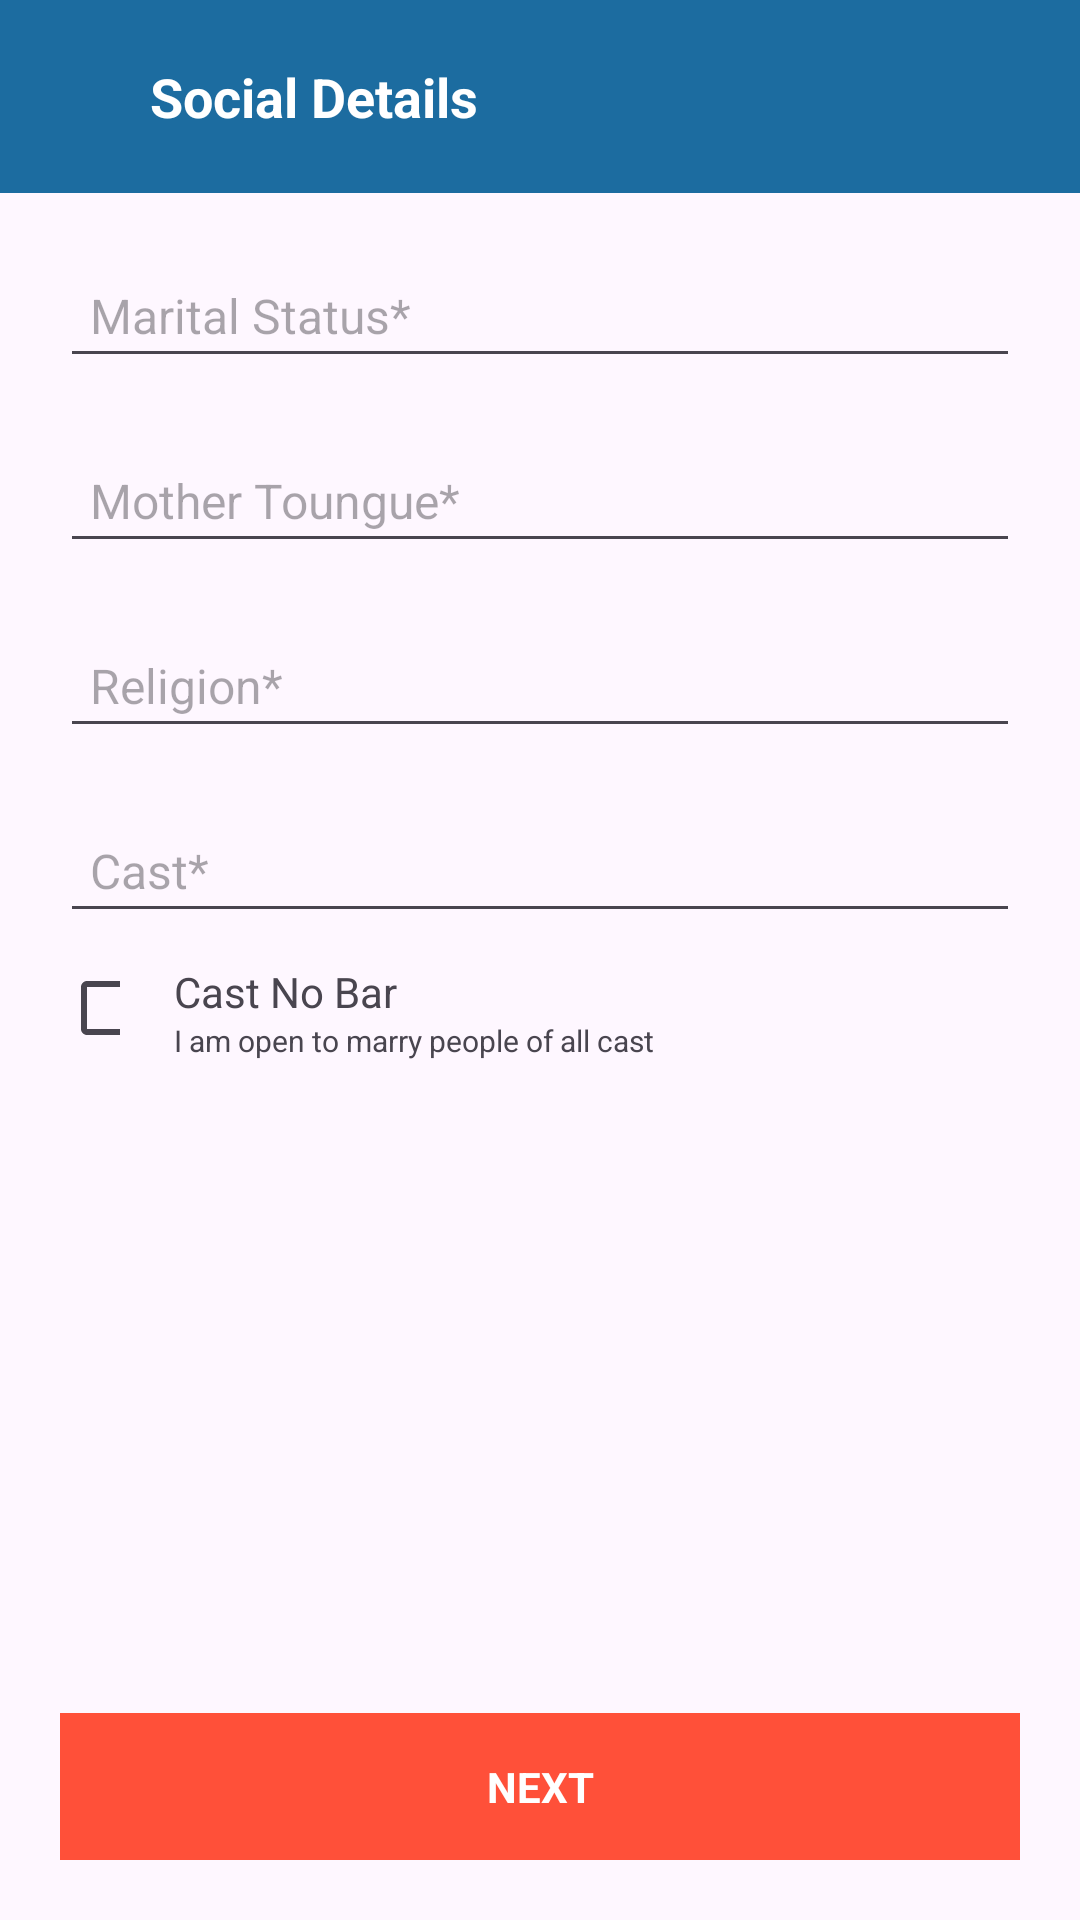

Reconstruct the res/layout file that produces this screen, plus the resources it refers to.
<!-- AndroidManifest.xml: application theme Theme.JaavansathiClone -->
<!-- res/layout/activity_social_details.xml -->
<?xml version="1.0" encoding="utf-8"?>
<androidx.constraintlayout.widget.ConstraintLayout xmlns:android="http://schemas.android.com/apk/res/android"
    xmlns:app="http://schemas.android.com/apk/res-auto"
    xmlns:tools="http://schemas.android.com/tools"
    android:id="@+id/main"
    android:layout_width="match_parent"
    android:layout_height="match_parent"
    tools:context=".SocialDetails">

    <LinearLayout
        android:id="@+id/activityNavigationBarSocial"
        android:layout_width="match_parent"
        android:layout_height="wrap_content"
        android:background="#1C6CA0"
        android:padding="20dp"
        android:orientation="horizontal"
        app:layout_constraintEnd_toEndOf="parent"
        app:layout_constraintStart_toStartOf="parent"
        app:layout_constraintTop_toTopOf="parent">

        <ImageView
            android:layout_width="20dp"
            android:layout_height="20dp"
            android:layout_gravity="center_vertical"
            android:layout_marginEnd="10dp"
            app:tint="@color/white"
            android:src="@drawable/back_arrow"/>

        <TextView
            android:layout_width="wrap_content"
            android:layout_height="wrap_content"
            android:text="Social Details"
            android:textStyle="bold"
            android:textSize="18sp"
            android:textColor="@color/white"/>

    </LinearLayout>

    <LinearLayout
        android:id="@+id/MaritalStatus_LinearContainer"
        android:layout_width="match_parent"
        android:layout_height="wrap_content"
        android:layout_margin="20dp"
        android:orientation="vertical"
        app:layout_constraintTop_toBottomOf="@+id/activityNavigationBarSocial">

        <EditText
            android:layout_width="match_parent"
            android:layout_height="wrap_content"
            android:padding="10dp"
            android:hint="Marital Status*"
            android:textSize="16sp"/>

    </LinearLayout>

    <LinearLayout
        android:id="@+id/MotherToungue_LinearContainer"
        android:layout_width="match_parent"
        android:layout_height="wrap_content"
        android:layout_margin="20dp"
        android:orientation="vertical"
        app:layout_constraintTop_toBottomOf="@+id/MaritalStatus_LinearContainer">

        <EditText
            android:layout_width="match_parent"
            android:layout_height="wrap_content"
            android:padding="10dp"
            android:hint="Mother Toungue*"
            android:textSize="16sp"/>

    </LinearLayout>

    <LinearLayout
        android:id="@+id/Religions_LinearContainer"
        android:layout_width="match_parent"
        android:layout_height="wrap_content"
        android:layout_margin="20dp"
        android:orientation="vertical"
        app:layout_constraintTop_toBottomOf="@+id/MotherToungue_LinearContainer">

        <EditText
            android:layout_width="match_parent"
            android:layout_height="wrap_content"
            android:padding="10dp"
            android:hint="Religion*"
            android:textSize="16sp"/>


    </LinearLayout>

    <LinearLayout
        android:id="@+id/CastAndOthers_LinearContainer"
        android:layout_width="match_parent"
        android:layout_height="wrap_content"
        android:layout_margin="20dp"
        android:orientation="vertical"
        app:layout_constraintTop_toBottomOf="@+id/Religions_LinearContainer">

        <EditText
            android:layout_width="match_parent"
            android:layout_height="wrap_content"
            android:hint="Cast*"
            android:padding="10dp"
            android:textSize="16sp" />


        <androidx.constraintlayout.widget.ConstraintLayout
            android:layout_width="match_parent"
            android:layout_height="wrap_content"
            android:orientation="horizontal"
            >

            <CheckBox
                android:id="@+id/checkBox"
                android:layout_width="20dp"
                android:layout_height="50dp"
                app:layout_constraintStart_toStartOf="parent"
                app:layout_constraintTop_toTopOf="parent" />

            <TextView
                android:id="@+id/textView2"
                android:layout_width="wrap_content"
                android:layout_height="wrap_content"
                android:text="Cast No Bar"
                android:layout_marginStart="18dp"
                android:layout_marginTop="10dp"
                app:layout_constraintStart_toEndOf="@+id/checkBox"
                app:layout_constraintTop_toTopOf="@+id/checkBox" />

            <TextView
                android:id="@+id/textView"
                android:layout_width="wrap_content"
                android:layout_height="wrap_content"
                android:text="I am open to marry people of all cast"
                android:textSize="10sp"
                app:layout_constraintStart_toStartOf="@+id/textView2"
                app:layout_constraintTop_toBottomOf="@+id/textView2" />
        </androidx.constraintlayout.widget.ConstraintLayout>


    </LinearLayout>


    <LinearLayout
        android:layout_width="match_parent"
        android:layout_height="wrap_content"
        android:layout_margin="20dp"
        android:background="@color/orange"
        android:padding="15dp"
        app:layout_constraintBottom_toBottomOf="parent"
        app:layout_constraintEnd_toEndOf="parent"
        app:layout_constraintStart_toStartOf="parent">

        <TextView
            android:layout_width="match_parent"
            android:layout_height="wrap_content"
            android:text="NEXT"
            android:textStyle="bold"
            android:textColor="@color/white"
            android:textAlignment="center"/>
    </LinearLayout>

</androidx.constraintlayout.widget.ConstraintLayout>
<!-- resources referenced by this layout -->
<resources>
  <color name="orange">#FF5039</color>
  <color name="white">#FFFFFFFF</color>
  <style name="Theme.JaavansathiClone" parent="Base.Theme.JaavansathiClone" />
  <style name="Base.Theme.JaavansathiClone" parent="Theme.Material3.DayNight.NoActionBar">
          
          
      </style>
</resources>
